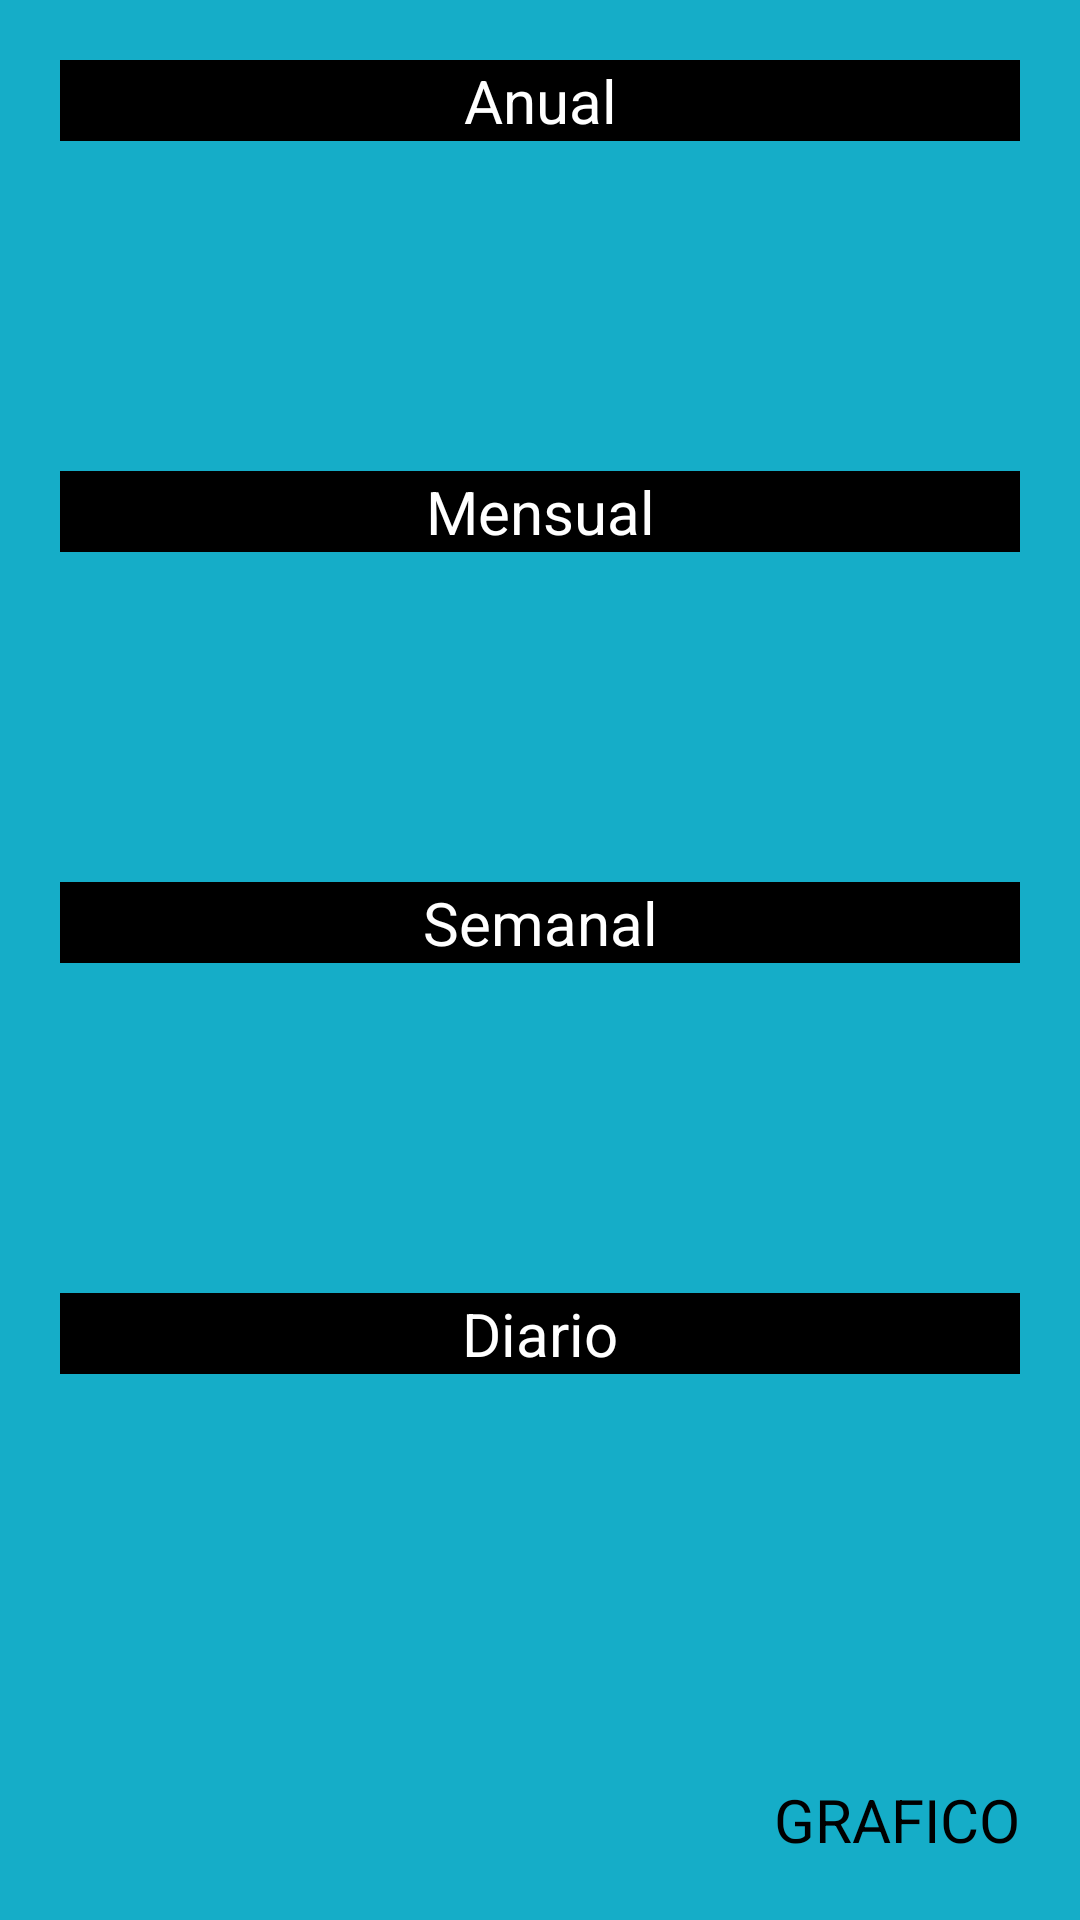

Layout XML and referenced resources for this Android screen:
<!-- AndroidManifest.xml: application theme Theme.CronometroSencillo -->
<!-- res/layout/activity_mostrar_estadisticas.xml -->
<?xml version="1.0" encoding="utf-8"?>
<androidx.constraintlayout.widget.ConstraintLayout xmlns:android="http://schemas.android.com/apk/res/android"
    xmlns:app="http://schemas.android.com/apk/res-auto"
    xmlns:tools="http://schemas.android.com/tools"
    android:layout_width="match_parent"
    android:layout_height="match_parent"
    android:background="#15ADC8"
    android:padding="20dp"
    tools:context=".MostrarEstadisticas">


    <LinearLayout
        android:id="@+id/layAnual"
        android:layout_width="match_parent"
        android:layout_height="wrap_content"
        android:orientation="vertical"
        app:layout_constraintEnd_toEndOf="parent"
        app:layout_constraintStart_toStartOf="parent"
        app:layout_constraintTop_toTopOf="parent">

        <TextView
            android:layout_width="match_parent"
            android:layout_height="wrap_content"
            android:background="@color/black"
            android:gravity="center"
            android:text="Anual"
            android:textSize="20sp"
            android:textColor="@color/white" />
        <TextView
            android:id="@+id/tvAnual"
            android:layout_width="match_parent"
            android:layout_height="match_parent"
            android:textSize="60sp"
            android:paddingTop="10sp"
            android:layout_gravity="center"
            android:gravity="center"
            android:backgroundTint="@color/white"/>

    </LinearLayout>



    <LinearLayout
        android:id="@+id/layMensual"
        android:layout_width="match_parent"
        android:layout_height="wrap_content"
        android:orientation="vertical"
        app:layout_constraintEnd_toEndOf="parent"
        app:layout_constraintStart_toStartOf="parent"
        app:layout_constraintTop_toBottomOf="@id/layAnual">

        <TextView
            android:layout_width="match_parent"
            android:layout_height="wrap_content"
            android:background="@color/black"
            android:gravity="center"
            android:layout_marginTop="20sp"
            android:text="Mensual"
            android:textSize="20sp"
            android:textColor="@color/white" />
        <TextView
            android:id="@+id/tvMensual"
            android:layout_width="match_parent"
            android:layout_height="match_parent"
            android:textSize="60sp"
            android:paddingTop="10sp"
            android:layout_gravity="center"
            android:gravity="center"
            android:backgroundTint="@color/white"/>

    </LinearLayout>

    <LinearLayout
        android:id="@+id/laySemanal"
        android:layout_width="match_parent"
        android:layout_height="wrap_content"
        android:orientation="vertical"
        app:layout_constraintEnd_toEndOf="parent"
        android:layout_marginTop="20sp"
        app:layout_constraintStart_toStartOf="parent"
        app:layout_constraintTop_toBottomOf="@+id/layMensual">

        <TextView
            android:layout_width="match_parent"
            android:layout_height="wrap_content"
            android:background="@color/black"
            android:gravity="center"
            android:text="Semanal"
            android:textColor="@color/white"
            android:textSize="20sp" />

        <TextView
            android:id="@+id/tvSemanal"
            android:layout_width="match_parent"
            android:layout_height="match_parent"
            android:backgroundTint="@color/white"
            android:layout_gravity="center"
            android:gravity="center"
            android:paddingTop="10sp"
            android:textSize="60sp" />

    </LinearLayout>
    <LinearLayout
        android:id="@+id/layDiario"
        android:layout_width="match_parent"
        android:layout_height="wrap_content"
        android:orientation="vertical"
        app:layout_constraintEnd_toEndOf="parent"
        android:layout_marginTop="20sp"
        app:layout_constraintStart_toStartOf="parent"
        app:layout_constraintTop_toBottomOf="@+id/laySemanal">

        <TextView
            android:layout_width="match_parent"
            android:layout_height="wrap_content"
            android:background="@color/black"
            android:gravity="center"
            android:text="Diario"
            android:textColor="@color/white"
            android:textSize="20sp" />

        <TextView
            android:id="@+id/tvDiario"
            android:layout_width="match_parent"
            android:layout_height="match_parent"
            android:backgroundTint="@color/white"
            android:layout_gravity="center"
            android:gravity="center"
            android:paddingTop="10sp"
            android:textSize="60sp" />

    </LinearLayout>

    <Button
        android:layout_width="wrap_content"
        android:layout_height="wrap_content"
        android:text="GRAFICO"
        android:textSize="20sp"
        app:layout_constraintBottom_toBottomOf="parent"
        app:layout_constraintEnd_toEndOf="parent" />

</androidx.constraintlayout.widget.ConstraintLayout>
<!-- resources referenced by this layout -->
<resources>
  <style name="Theme.CronometroSencillo" parent="Theme.MaterialComponents.DayNight.DarkActionBar">
      </style>
  <!-- not gathered from this repository: default colours our renderer supplied (Android Studio template values) -->
  <color name="black">#FF000000</color>
  <color name="white">#FFFFFFFF</color>
</resources>
